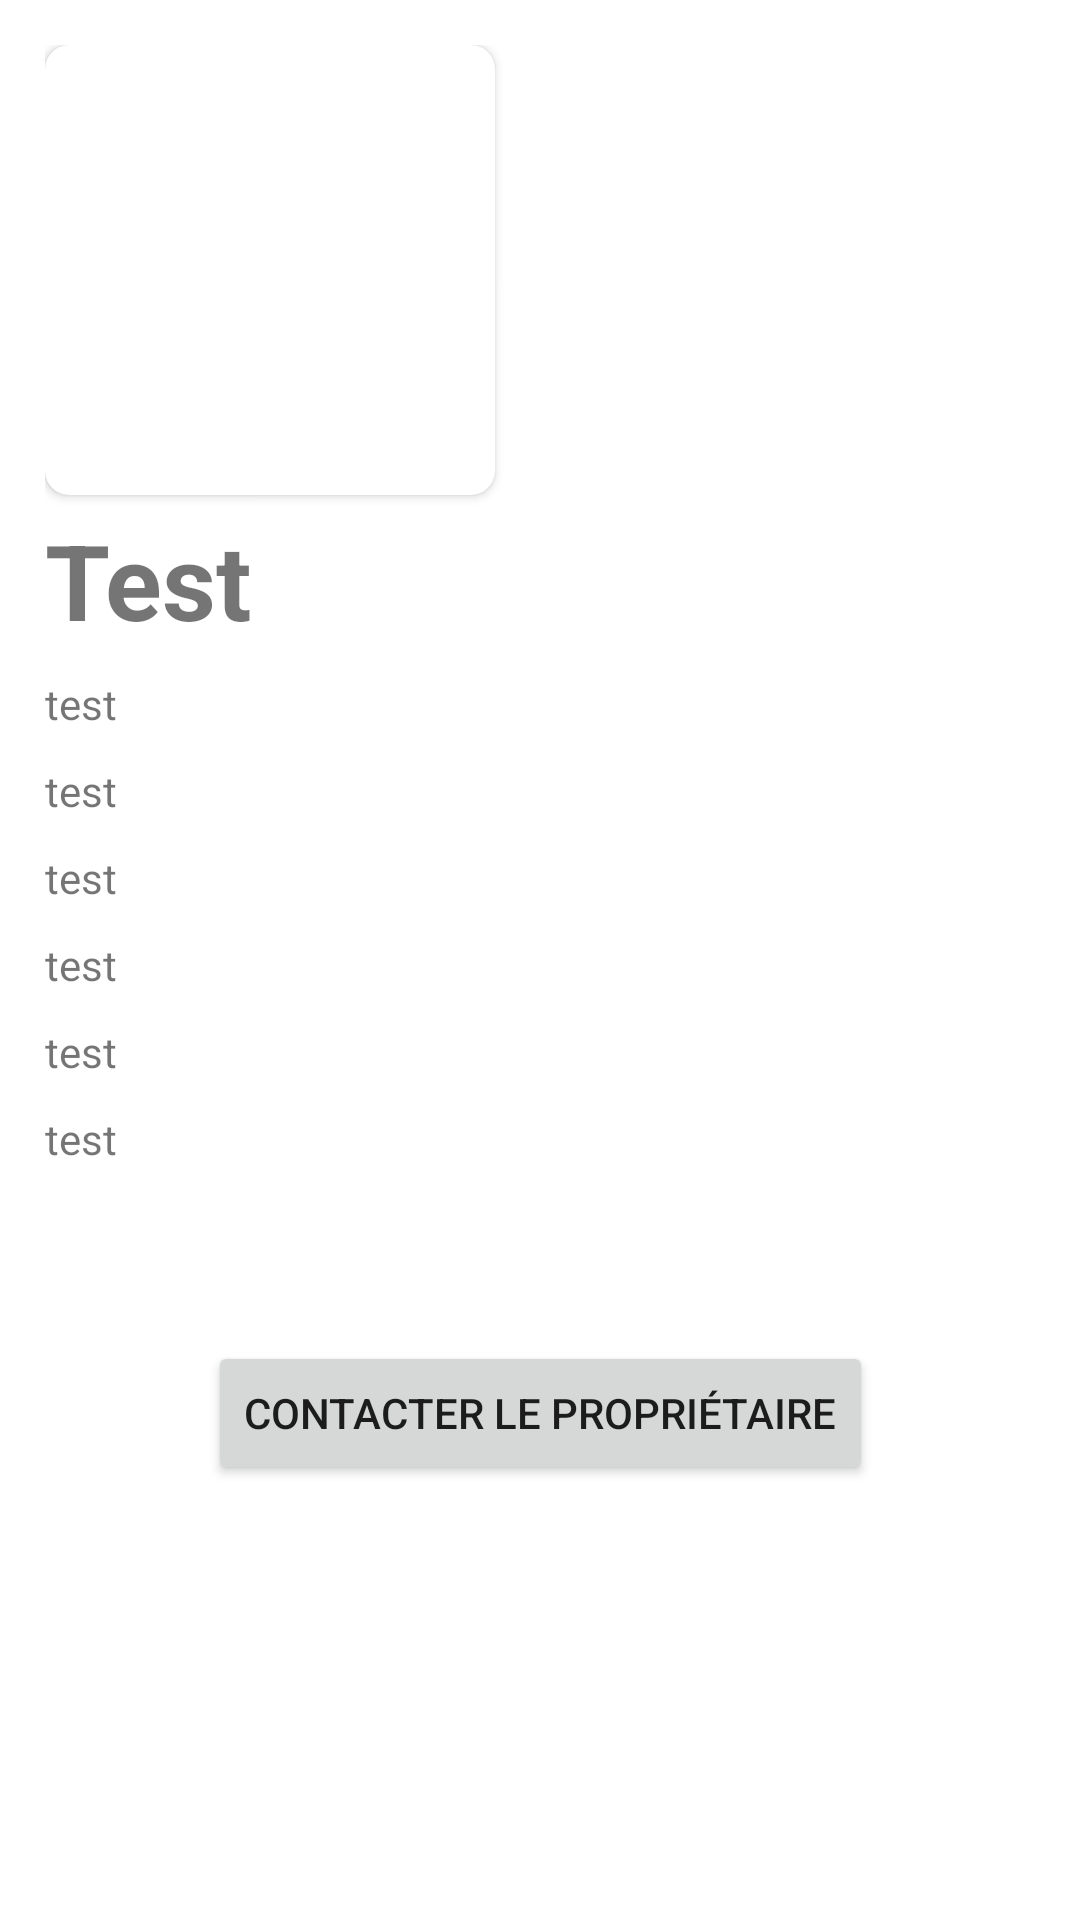

Here is an Android app screen rendered from its layout file. Give the layout XML and the strings, colors and styles it references.
<!-- AndroidManifest.xml: application theme Theme.MobileSmallBorther -->
<!-- res/layout/fragment_popup_animal.xml -->
<?xml version="1.0" encoding="utf-8"?>
<androidx.constraintlayout.widget.ConstraintLayout xmlns:android="http://schemas.android.com/apk/res/android"
    xmlns:app="http://schemas.android.com/apk/res-auto"
    xmlns:tools="http://schemas.android.com/tools"
    android:layout_width="match_parent"
    android:layout_height="match_parent"
    android:padding="15dp"
    tools:context=".DetailPostFragment">

    <androidx.cardview.widget.CardView
        android:id="@+id/cardView"
        android:layout_width="150dp"
        android:layout_height="150dp"
        app:cardCornerRadius="8dp"
        app:layout_constraintStart_toStartOf="parent"
        app:layout_constraintTop_toTopOf="parent">

        <ImageView
            android:id="@+id/imageView"
            android:layout_width="match_parent"
            android:layout_height="match_parent"
            android:scaleType="centerCrop"
            android:src="@drawable/chien1" />

    </androidx.cardview.widget.CardView>

    <TextView
        android:id="@+id/popup_animal_name"
        android:layout_width="wrap_content"
        android:layout_height="wrap_content"
        android:text="Test"
        style="@style/StyleTitle"
        app:layout_constraintBottom_toTopOf="@+id/popup_animal_details"
        app:layout_constraintStart_toStartOf="parent"
        app:layout_constraintTop_toBottomOf="@+id/cardView"
        app:layout_constraintVertical_bias="0.363" />


    

    <TextView
        android:id="@+id/popup_animal_details"
        android:layout_width="wrap_content"
        android:layout_height="wrap_content"
        android:layout_marginTop="60dp"
        android:text="test"
        app:layout_constraintStart_toStartOf="@+id/cardView"
        app:layout_constraintTop_toBottomOf="@+id/cardView" />

    <TextView
        android:id="@+id/popup_animal_datepost"
        android:layout_width="wrap_content"
        android:layout_height="wrap_content"
        android:layout_marginTop="10dp"
        android:text="test"
        app:layout_constraintStart_toStartOf="@+id/popup_animal_details"
        app:layout_constraintTop_toBottomOf="@+id/popup_animal_details" />

    
    <TextView
        android:id="@+id/popup_animal_typeAnimal"
        android:layout_marginTop="10dp" Top="10dp"
        android:layout_width="wrap_content"
        android:layout_height="wrap_content"
        android:text="test"
        app:layout_constraintStart_toStartOf="@+id/cardView"
        app:layout_constraintTop_toBottomOf="@+id/popup_animal_datepost" />


    <TextView
        android:id="@+id/popup_animal_breed"
        android:layout_width="wrap_content"
        android:layout_height="wrap_content"
        android:layout_marginTop="10dp"
        android:text="test"
        app:layout_constraintStart_toStartOf="@+id/popup_animal_typeAnimal"
        app:layout_constraintTop_toBottomOf="@+id/popup_animal_typeAnimal" />

    <TextView
        android:id="@+id/popup_animal_town"
        android:layout_width="wrap_content"
        android:layout_height="wrap_content"
        android:layout_marginTop="10dp"
        android:text="test"
        app:layout_constraintStart_toStartOf="@+id/popup_animal_breed"
        app:layout_constraintTop_toBottomOf="@+id/popup_animal_breed" />
    <TextView
        android:id="@+id/popup_animal_proprio"
        android:layout_width="wrap_content"
        android:layout_height="wrap_content"
        android:layout_marginTop="10dp"
        android:text="test"
        app:layout_constraintStart_toStartOf="@+id/popup_animal_town"
        app:layout_constraintTop_toBottomOf="@+id/popup_animal_town" />


    <ImageView
        android:id="@+id/close_button"
        android:layout_width="40dp"
        android:layout_height="40dp"
        android:layout_marginTop="31dp"

        android:layout_marginEnd="28dp"
        android:src="@drawable/ic_close"
        app:layout_constraintEnd_toEndOf="parent"
        app:layout_constraintTop_toTopOf="parent" />

    <Button
        android:id="@+id/btn_contact"
        android:layout_width="wrap_content"
        android:layout_height="wrap_content"
        android:layout_marginBottom="130dp"
        android:text="Contacter le propriétaire"
        app:layout_constraintBottom_toBottomOf="parent"
        app:layout_constraintEnd_toEndOf="parent"
        app:layout_constraintStart_toStartOf="parent" />


</androidx.constraintlayout.widget.ConstraintLayout>
<!-- resources referenced by this layout -->
<resources>
  <style name="StyleTitle">
          <item name="android:textColor">@color/grey</item>
          <item name="android:textSize">35dp</item>
          <item name="android:textStyle">bold</item>
          
      </style>
  <style name="Theme.MobileSmallBorther" parent="Theme.MaterialComponents.DayNight.NoActionBar">
          
          <item name="colorPrimary">@color/purple_500</item>
          <item name="colorPrimaryVariant">@color/purple_700</item>
          <item name="colorOnPrimary">@color/white</item>
          
          <item name="colorSecondary">@color/teal_200</item>
          <item name="colorSecondaryVariant">@color/teal_700</item>
          <item name="colorOnSecondary">@color/black</item>
          
          <item name="android:statusBarColor">?attr/colorPrimaryVariant</item>
          
      </style>
  <!-- not gathered from this repository: default colours our renderer supplied (Android Studio template values) -->
  <color name="purple_500">#FF6200EE</color>
  <color name="purple_700">#FF3700B3</color>
  <color name="teal_200">#FF03DAC5</color>
  <color name="teal_700">#FF018786</color>
  <color name="black">#FF000000</color>
  <color name="white">#FFFFFFFF</color>
</resources>
